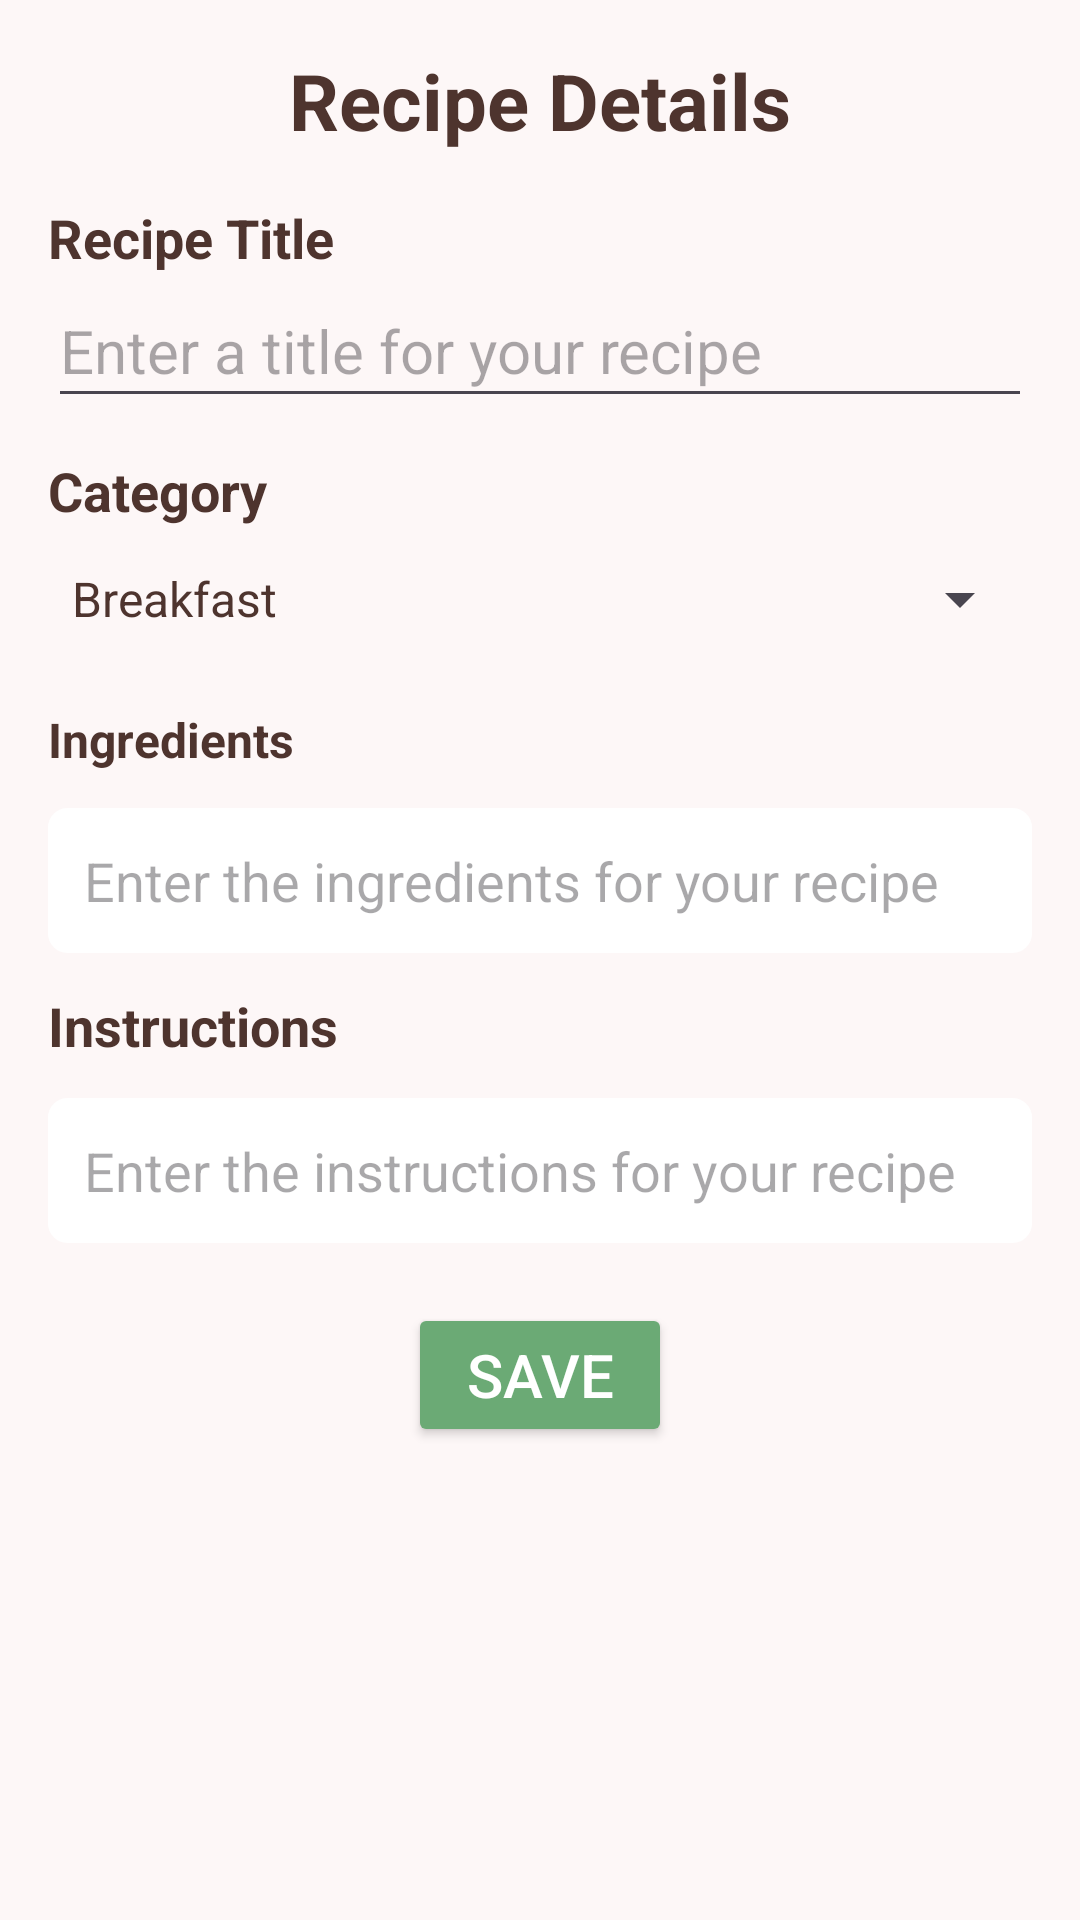

Write the Android layout XML for this screen, with the resource values it uses.
<!-- AndroidManifest.xml: application theme Theme.CulinaryCompanion -->
<!-- res/layout/edit_recipe.xml -->
<?xml version="1.0" encoding="utf-8"?>
<layout xmlns:android="http://schemas.android.com/apk/res/android">

    <ScrollView
        android:background="@color/colorBackground"
        android:layout_width="match_parent"
        android:layout_height="match_parent"
        android:fitsSystemWindows="true">

        <LinearLayout
            android:orientation="vertical"
            android:padding="16dp"
            android:layout_width="match_parent"
            android:layout_height="wrap_content">

            <TextView
                android:id="@+id/text_recipe_details"
                android:text="@string/recipe_details"
                android:textSize="26sp"
                android:textStyle="bold"
                android:textColor="@color/colorTextPrimary"
                android:gravity="center_horizontal"
                android:layout_gravity="center_horizontal"
                android:layout_width="match_parent"
                android:layout_height="wrap_content"
                android:layout_marginBottom="16dp"/>

            <TextView
                android:text="@string/recipe_title"
                android:textSize="18sp"
                android:textStyle="bold"
                android:textColor="@color/colorTextPrimary"
                android:layout_width="wrap_content"
                android:layout_height="wrap_content" />

            <EditText
                android:id="@+id/edit_title"
                android:hint="@string/recipe_title_hint"
                android:textColor="@color/colorTextPrimary"
                android:textSize="20sp"
                android:minHeight="48dp"
                android:layout_width="match_parent"
                android:layout_height="wrap_content"
                android:layout_marginBottom="12dp"
                android:inputType="text"
                android:importantForAutofill="no"/>

            <TextView
                android:text="@string/category"
                android:textSize="18sp"
                android:textStyle="bold"
                android:textColor="@color/colorTextPrimary"
                android:layout_width="wrap_content"
                android:layout_height="wrap_content" />

            <Spinner
                android:id="@+id/spinner_category"
                android:layout_width="match_parent"
                android:layout_height="wrap_content"
                android:entries="@array/recipe_categories"
                android:minHeight="48dp"
                android:layout_marginBottom="12dp"/>

            <TextView
                android:text="@string/ingredients"
                android:textSize="16sp"
                android:textStyle="bold"
                android:textColor="@color/colorTextPrimary"
                android:layout_width="wrap_content"
                android:layout_height="wrap_content" />

            <EditText
                android:id="@+id/edit_ingredients"
                android:hint="@string/ingredients_hint"
                android:textColor="@color/colorTextPrimary"
                android:background="@drawable/edittext_box"
                android:textSize="18sp"
                android:padding="12dp"
                android:layout_width="match_parent"
                android:layout_height="wrap_content"
                android:layout_marginTop="12dp"
                android:layout_marginBottom="12dp"
                android:inputType="textMultiLine"
                android:importantForAutofill="no"/>

            <TextView
                android:text="@string/instructions"
                android:textSize="18sp"
                android:textStyle="bold"
                android:textColor="@color/colorTextPrimary"
                android:layout_width="wrap_content"
                android:layout_height="wrap_content"/>

            <EditText
                android:id="@+id/edit_instructions"
                android:hint="@string/instructions_hint"
                android:textColor="@color/colorTextPrimary"
                android:background="@drawable/edittext_box"
                android:textSize="18sp"
                android:padding="12dp"
                android:layout_width="match_parent"
                android:layout_height="wrap_content"
                android:layout_marginTop="12dp"
                android:layout_marginBottom="20dp"
                android:inputType="textMultiLine"
                android:importantForAutofill="no"/>

            <Button
                android:id="@+id/button_save"
                android:text="@string/save"
                android:textColor="@color/colorTextSecondary"
                android:backgroundTint="@color/colorSave"
                android:textSize="20sp"
                android:layout_width="wrap_content"
                android:layout_gravity="center_horizontal"
                android:layout_height="wrap_content"/>

        </LinearLayout>
    </ScrollView>

</layout>
<!-- resources referenced by this layout -->
<resources>
  <string-array name="recipe_categories">
          <item>Breakfast</item>
          <item>Brunch</item>
          <item>Lunch</item>
          <item>Dinner</item>
          <item>Desserts</item>
          <item>Other</item>
      </string-array>
  <color name="colorBackground">#FDF7F7</color>
  <color name="colorSave">#6BAA75</color>
  <color name="colorTextPrimary">#4E342E</color>
  <color name="colorTextSecondary">#FFFFFF</color>
  <!-- drawable edittext_box (drawable) -->
  <?xml version="1.0" encoding="utf-8"?>
  <shape xmlns:android="http://schemas.android.com/apk/res/android">
      <solid android:color="@color/colorTextSecondary"/>
      <stroke android:width="1dp" android:color="@color/colorTextSecondary"/>
      <corners android:radius="6dp"/>
      <padding android:left="8dp" android:top="8dp" android:right="8dp" android:bottom="8dp"/>
  </shape>
  <string name="category">Category</string>
  <string name="ingredients">Ingredients</string>
  <string name="ingredients_hint">Enter the ingredients for your recipe</string>
  <string name="instructions">Instructions</string>
  <string name="instructions_hint">Enter the instructions for your recipe</string>
  <string name="recipe_details">Recipe Details</string>
  <string name="recipe_title">Recipe Title</string>
  <string name="recipe_title_hint">Enter a title for your recipe</string>
  <string name="save">Save</string>
  <style name="Theme.CulinaryCompanion" parent="Base.Theme.CulinaryCompanion" />
  <style name="Base.Theme.CulinaryCompanion" parent="Theme.Material3.DayNight.NoActionBar">
          
          
          
          
          <item name="colorPrimary">@color/colorButton</item> 
          <item name="colorOnPrimary">@color/colorTextSecondary</item> 
  
          <item name="colorSecondary">@color/colorSave</item> 
          <item name="colorOnSecondary">@color/colorTextSecondary</item> 
  
          
          <item name="android:windowBackground">@color/colorBackground</item>
          <item name="colorOnSurface">@color/colorTextPrimary</item>
  
          
          <item name="android:textColor">@color/colorTextPrimary</item>
      </style>
  <color name="colorButton">#E26998</color>
</resources>
